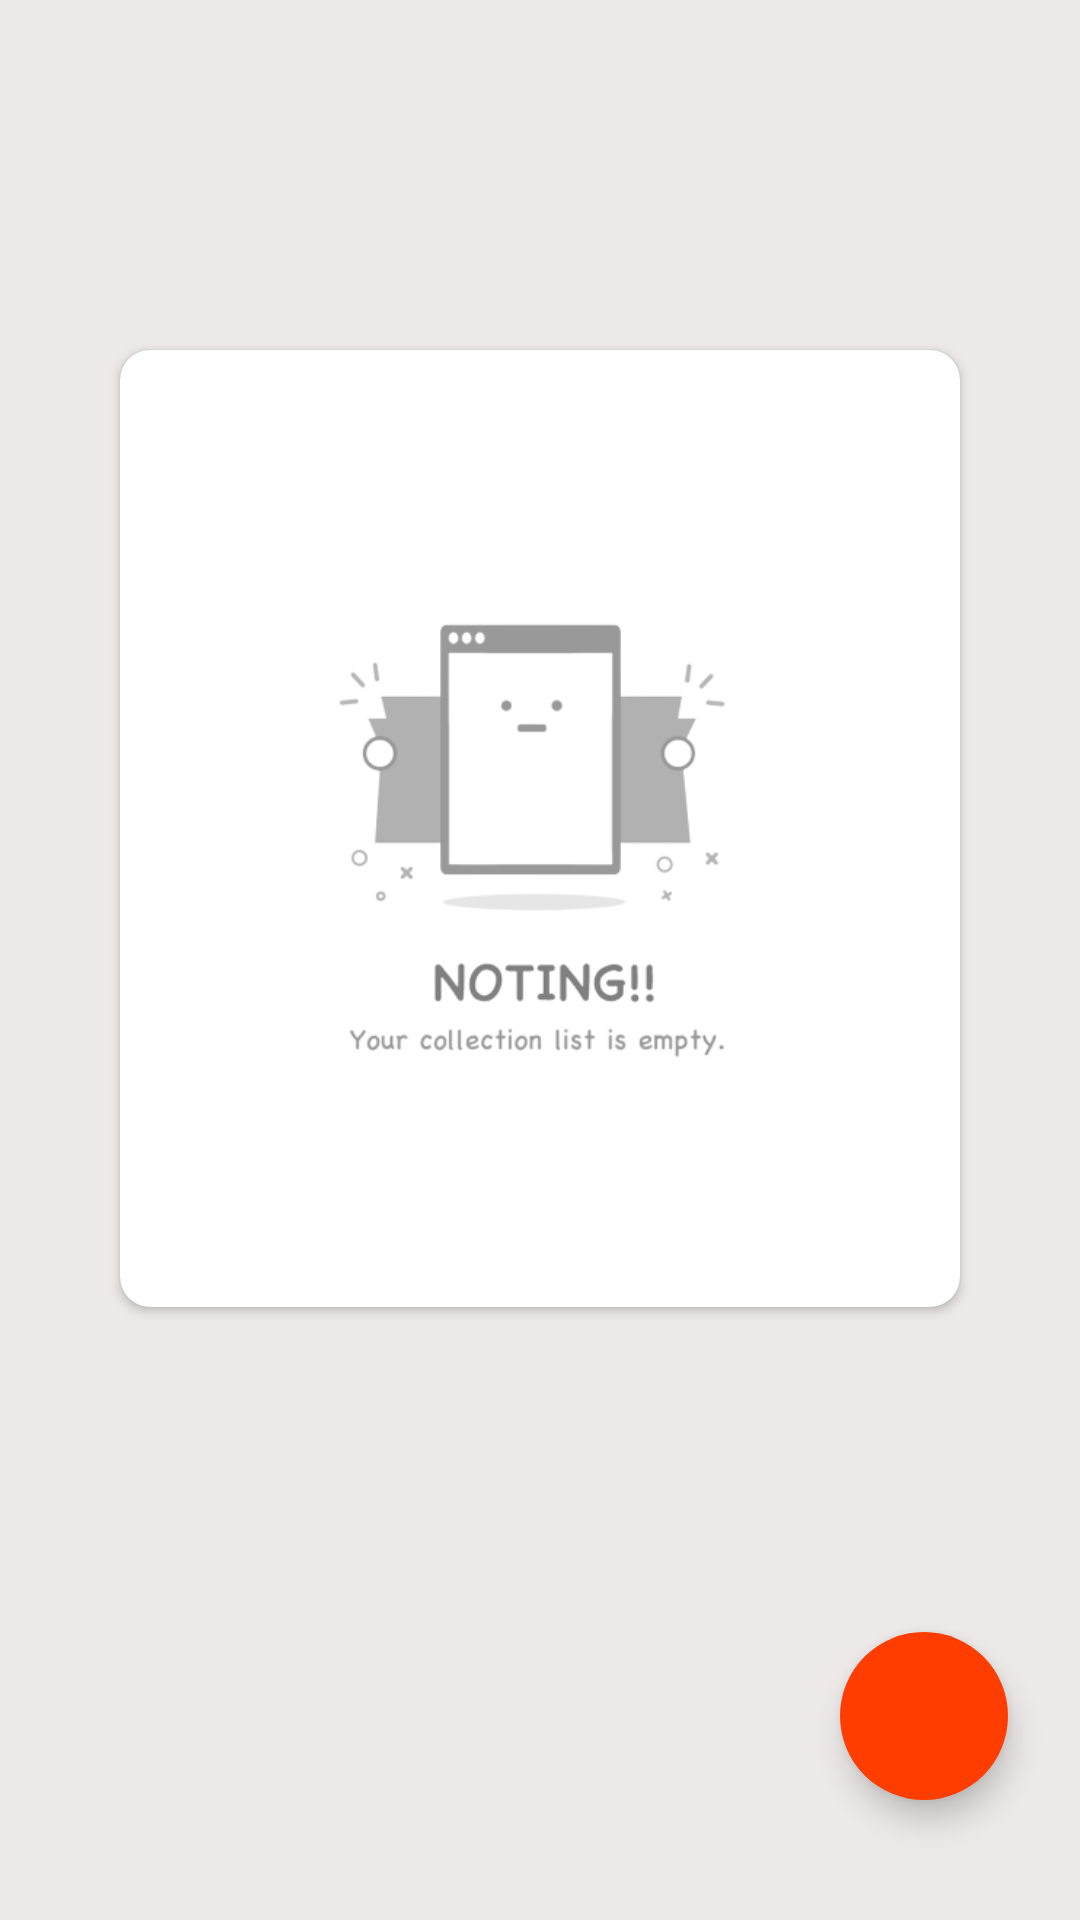

Android layout source for this screen:
<!-- AndroidManifest.xml: application theme Theme.MyToDo -->
<!-- res/layout/fragment_home.xml -->
<?xml version="1.0" encoding="utf-8"?>
<androidx.constraintlayout.widget.ConstraintLayout xmlns:android="http://schemas.android.com/apk/res/android"
    xmlns:tools="http://schemas.android.com/tools"
    xmlns:app="http://schemas.android.com/apk/res-auto"
    android:padding="8dp"
    android:id="@+id/home_frag"
    android:background="@color/background_white"
    android:layout_width="match_parent"
    android:layout_height="match_parent"
    tools:context=".view.HomeFragment">

    <com.google.android.material.floatingactionbutton.FloatingActionButton
        android:id="@+id/fabAddNote"
        android:layout_width="wrap_content"
        android:layout_height="wrap_content"
        android:layout_marginEnd="16dp"
        android:layout_marginBottom="32dp"
        android:clickable="true"
        android:tintMode="@color/white"
        android:backgroundTint="@color/colorPrimary"
        app:borderWidth="0dp"
        android:src="@drawable/ic_add"
        app:layout_constraintBottom_toBottomOf="parent"
        app:layout_constraintEnd_toEndOf="parent"
        android:contentDescription="image"/>

    <androidx.recyclerview.widget.RecyclerView
        android:id="@+id/recyclerView"
        android:layout_width="match_parent"
        android:layout_height="match_parent"
        android:visibility="gone"
        app:layout_constraintBottom_toBottomOf="parent"
        app:layout_constraintEnd_toEndOf="parent"
        app:layout_constraintStart_toStartOf="parent"
        app:layout_constraintTop_toTopOf="parent" />


    <androidx.cardview.widget.CardView
        android:id="@+id/cardView"
        android:layout_width="match_parent"
        android:layout_height="wrap_content"
        android:layout_gravity="center"
        android:backgroundTint="@color/white"
        android:elevation="10dp"
        app:cardCornerRadius="10dp"
        android:layout_margin="32dp"
        app:layout_behavior="@string/appbar_scrolling_view_behavior"
        app:layout_constraintBottom_toTopOf="@+id/fabAddNote"
        app:layout_constraintEnd_toEndOf="parent"
        app:layout_constraintStart_toStartOf="parent"
        app:layout_constraintTop_toTopOf="parent">

        <ImageView
            android:id="@+id/tv_no_note_available"
            android:layout_width="match_parent"
            android:layout_height="319dp"
            android:gravity="center"
            android:src="@drawable/empty">

        </ImageView>


    </androidx.cardview.widget.CardView>


</androidx.constraintlayout.widget.ConstraintLayout>
<!-- resources referenced by this layout -->
<resources>
  <color name="background_white">#EDE9E9</color>
  <color name="colorPrimary">#FF3D00</color>
  <color name="white">#FFFFFFFF</color>
  <!-- drawable empty: png bitmap (drawable, 33142 bytes) -->
  <style name="Theme.MyToDo" parent="Theme.MaterialComponents.DayNight.NoActionBar">
          <item name="colorPrimary">@color/colorPrimary</item>
          <item name="colorPrimaryVariant">@color/colorPrimary</item>
          <item name="colorOnPrimary">@color/white</item>
          <item name="android:statusBarColor" tools:targetApi="l">@color/colorAccent</item>
      </style>
  <color name="colorAccent">#FF3D00</color>
</resources>
